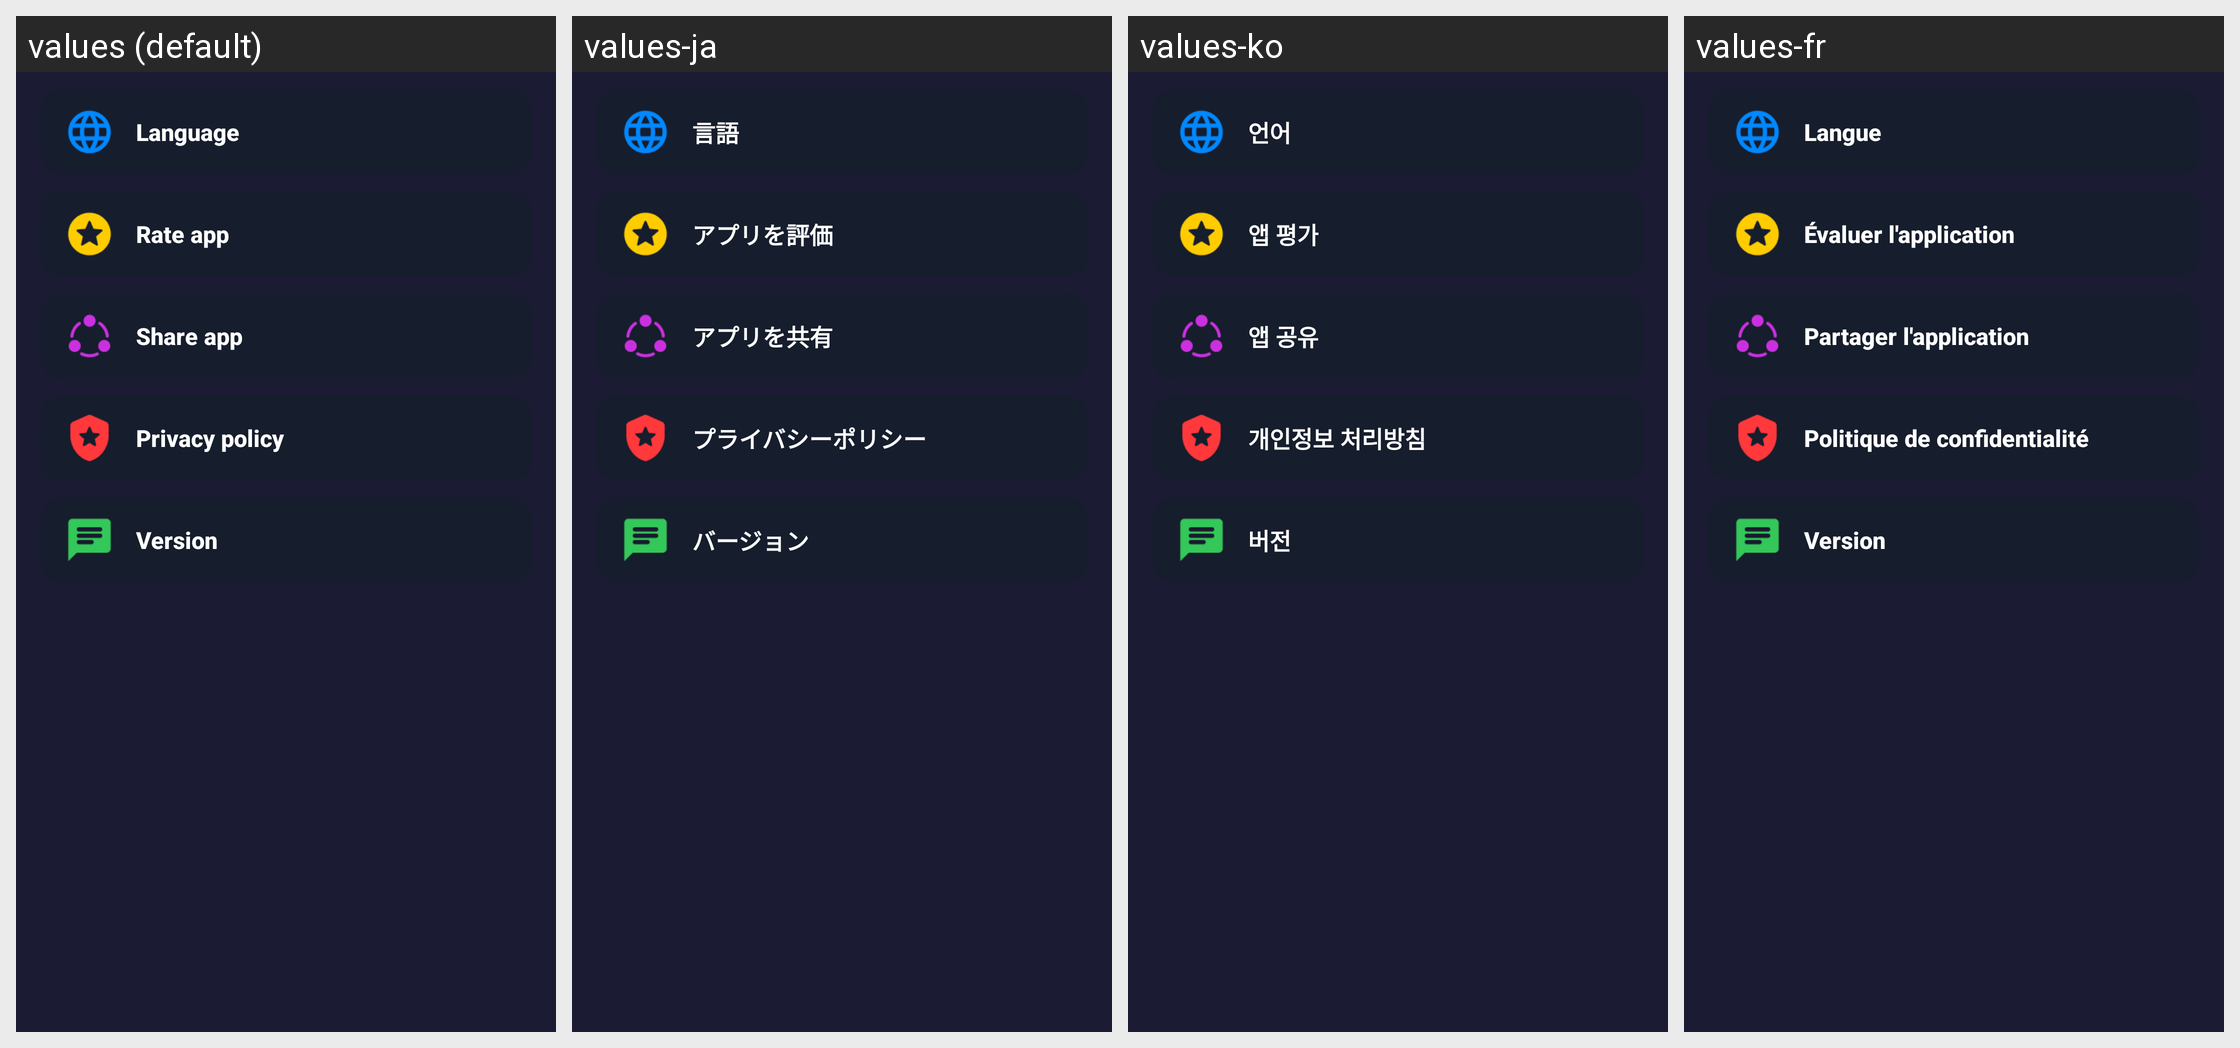

Strings drawn on this Android screen and how each of the app's shown locales translates them:
Android screen res/layout/fragment_setting.xml rendered under 4 locales, left to right: values (default), values-ja, values-ko, values-fr. Device: Nexus 5 (rendered at 1080×1920; each locale shown at half size, 540×960, under a caption strip naming it); theme Theme.D54VideoDownloader.
Other locales in the repository, not shown: values-ar, values-bn, values-de, values-es, values-fil, values-hi, values-id, values-it, values-pt, values-ru, values-th, values-tr, values-vi, values-zh.
Strings drawn on this screen, with the default value and each locale's value (text and hints the layout hard-codes, and strings that could not be matched under every locale, appear in the picture but are not listed):

setting_language
  values: Language
  values-ja: 言語
  values-ko: 언어
  values-fr: Langue

setting_rate_us
  values: Rate app
  values-ja: アプリを評価
  values-ko: 앱 평가
  values-fr: Évaluer l'application

setting_share_app
  values: Share app
  values-ja: アプリを共有
  values-ko: 앱 공유
  values-fr: Partager l'application

setting_privacy_policy
  values: Privacy policy
  values-ja: プライバシーポリシー
  values-ko: 개인정보 처리방침
  values-fr: Politique de confidentialité

version
  values: Version
  values-ja: バージョン
  values-ko: 버전
  values-fr: Version
